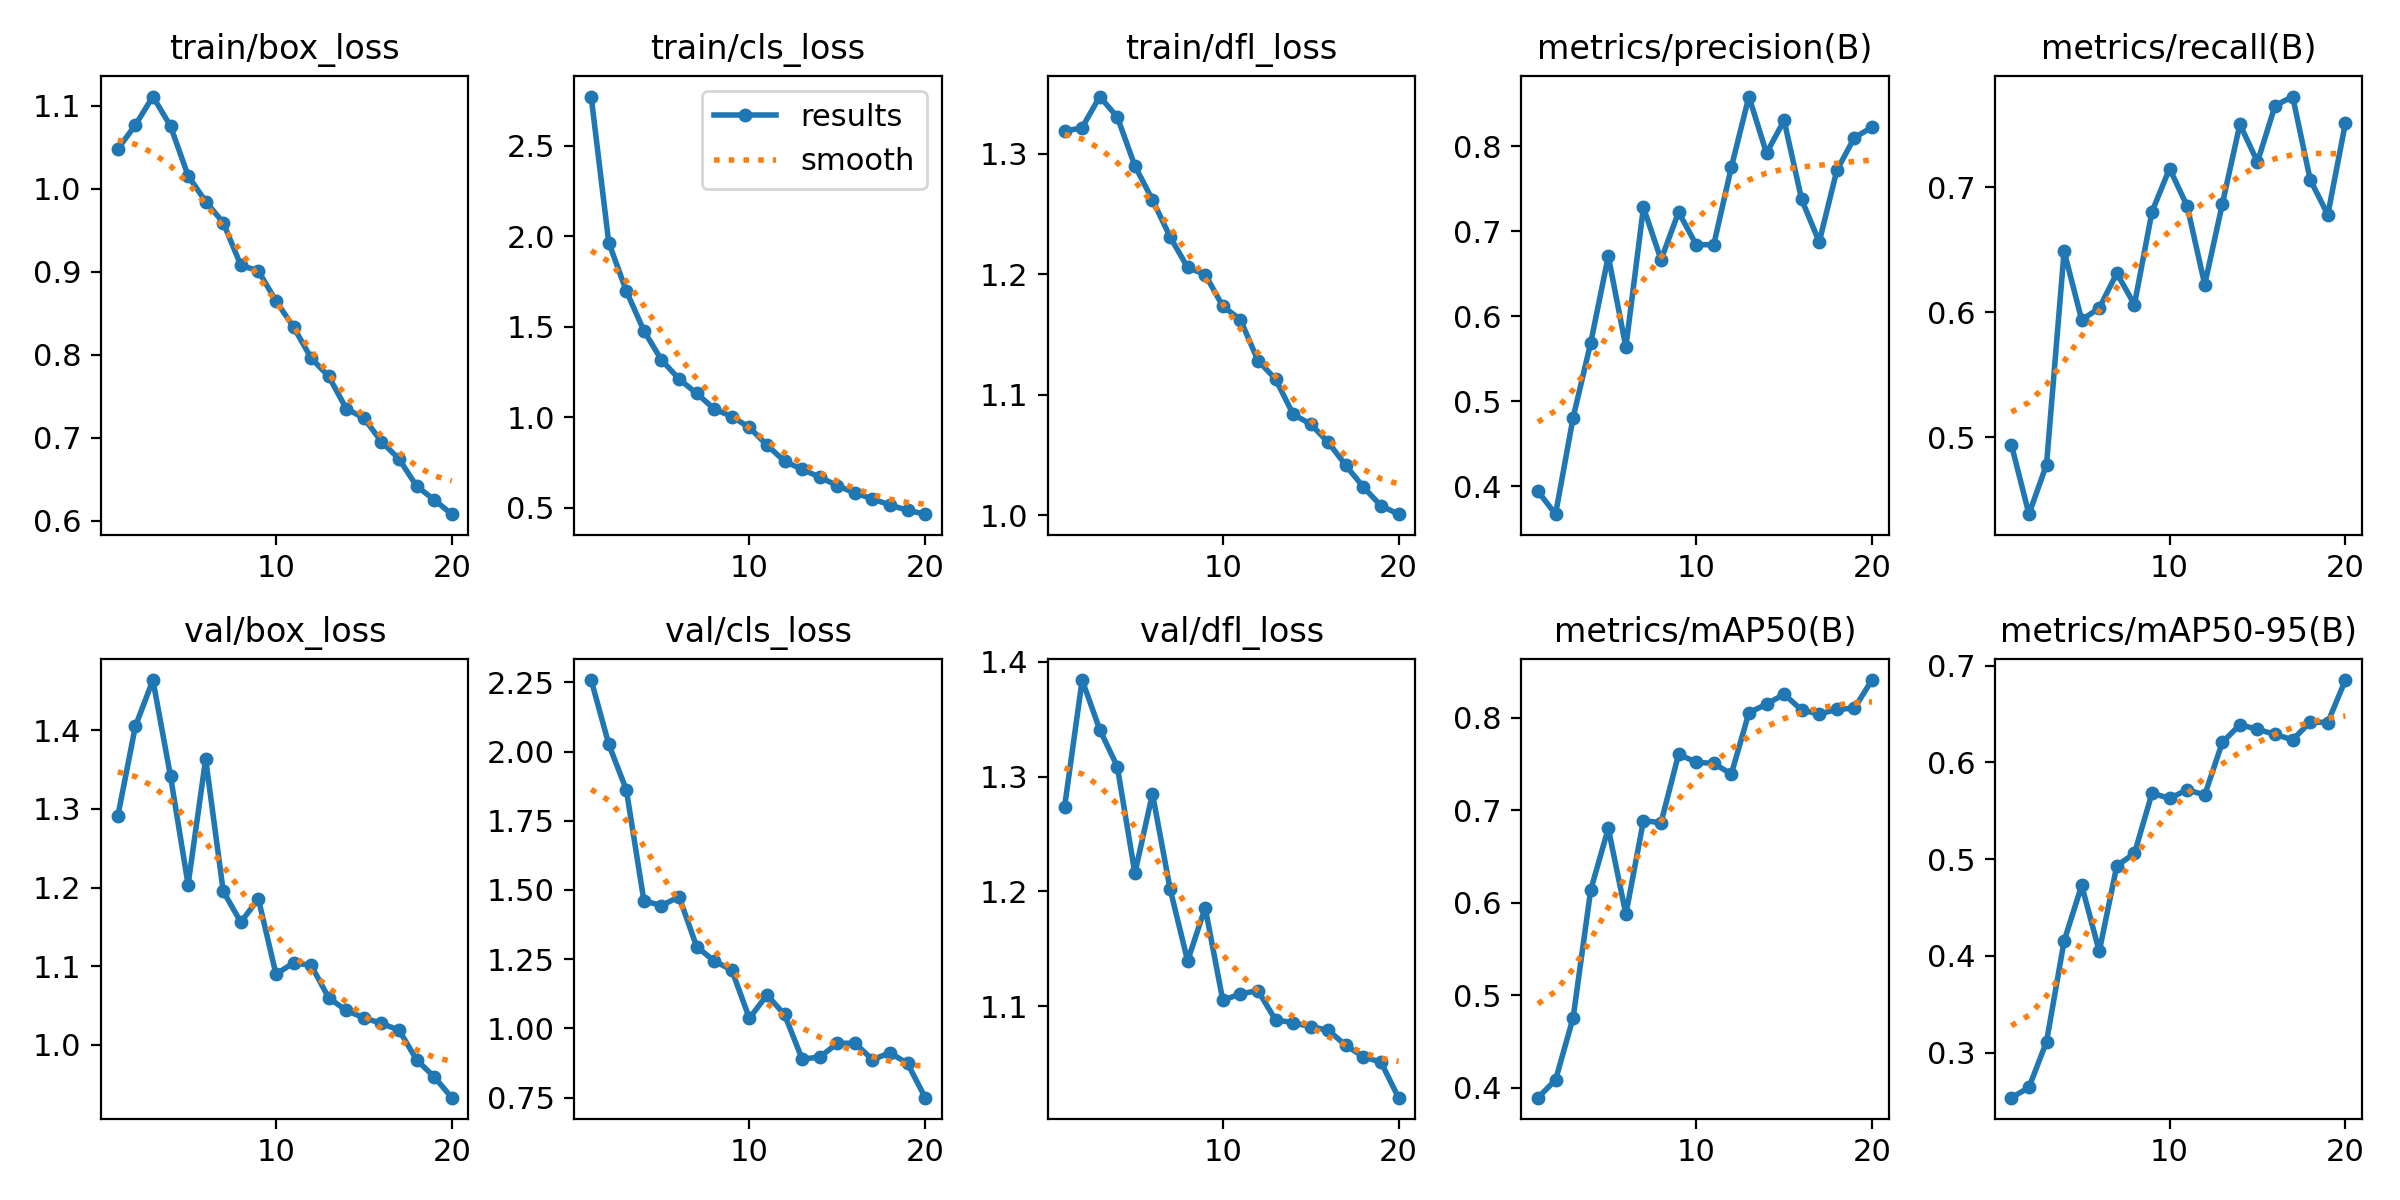

Values plotted in this chart, from the file beside it:
epoch, time, train/box_loss, train/cls_loss, train/dfl_loss, metrics/precision(B), metrics/recall(B), metrics/mAP50(B), metrics/mAP50-95(B), val/box_loss, val/cls_loss, val/dfl_loss, lr/pg0, lr/pg1, lr/pg2
1, 43.12, 1.048, 2.771, 1.319, 0.394, 0.4942, 0.3893, 0.2533, 1.291, 2.258, 1.274, 0.0003323, 0.0003323, 0.0003323
2, 84.31, 1.077, 1.965, 1.322, 0.3671, 0.4386, 0.4085, 0.2638, 1.405, 2.026, 1.384, 0.0006327, 0.0006327, 0.0006327
3, 125.1, 1.111, 1.697, 1.348, 0.4808, 0.4783, 0.4758, 0.3112, 1.464, 1.862, 1.341, 0.0009, 0.0009, 0.0009
4, 165.7, 1.075, 1.477, 1.33, 0.5685, 0.6488, 0.6139, 0.4153, 1.342, 1.461, 1.309, 0.0008515, 0.0008515, 0.0008515
5, 206.1, 1.016, 1.317, 1.29, 0.6705, 0.5939, 0.6806, 0.4728, 1.204, 1.444, 1.216, 0.000802, 0.000802, 0.000802
6, 246.6, 0.9846, 1.211, 1.262, 0.5637, 0.6034, 0.5877, 0.4046, 1.364, 1.476, 1.285, 0.0007525, 0.0007525, 0.0007525
7, 287, 0.9591, 1.132, 1.231, 0.728, 0.6313, 0.6888, 0.4932, 1.195, 1.296, 1.202, 0.000703, 0.000703, 0.000703
8, 327.5, 0.9078, 1.046, 1.206, 0.6663, 0.6061, 0.6868, 0.5058, 1.156, 1.244, 1.139, 0.0006535, 0.0006535, 0.0006535
9, 368.1, 0.9009, 1.004, 1.2, 0.7225, 0.6804, 0.7608, 0.5681, 1.186, 1.211, 1.186, 0.000604, 0.000604, 0.000604
10, 408.5, 0.8647, 0.9437, 1.174, 0.684, 0.7149, 0.752, 0.5628, 1.09, 1.037, 1.105, 0.0005545, 0.0005545, 0.0005545
11, 448.5, 0.8333, 0.8465, 1.162, 0.6841, 0.6848, 0.7508, 0.5716, 1.104, 1.121, 1.111, 0.000505, 0.000505, 0.000505
12, 488.1, 0.7959, 0.7573, 1.128, 0.7752, 0.6221, 0.7393, 0.5663, 1.101, 1.05, 1.114, 0.0004555, 0.0004555, 0.0004555
13, 526.4, 0.7737, 0.7121, 1.113, 0.8583, 0.6865, 0.8056, 0.6207, 1.059, 0.8895, 1.088, 0.000406, 0.000406, 0.000406
14, 564.8, 0.7349, 0.6697, 1.084, 0.7916, 0.7502, 0.8148, 0.6389, 1.043, 0.8964, 1.086, 0.0003565, 0.0003565, 0.0003565
15, 603.3, 0.7236, 0.6228, 1.076, 0.8303, 0.7202, 0.8257, 0.6342, 1.034, 0.946, 1.082, 0.000307, 0.000307, 0.000307
16, 642, 0.6951, 0.5819, 1.061, 0.7372, 0.7652, 0.8085, 0.6289, 1.027, 0.9469, 1.079, 0.0002575, 0.0002575, 0.0002575
17, 681.7, 0.6742, 0.5498, 1.041, 0.6873, 0.7724, 0.8041, 0.6233, 1.018, 0.8874, 1.066, 0.000208, 0.000208, 0.000208
18, 722.6, 0.6415, 0.5153, 1.023, 0.7715, 0.706, 0.8093, 0.6417, 0.9805, 0.9119, 1.056, 0.0001585, 0.0001585, 0.0001585
19, 763.2, 0.625, 0.4864, 1.008, 0.81, 0.678, 0.8105, 0.6412, 0.9588, 0.8736, 1.051, 0.000109, 0.000109, 0.000109
20, 803.5, 0.6077, 0.465, 1.001, 0.8221, 0.7511, 0.8409, 0.6851, 0.9323, 0.75, 1.02, 5.95e-05, 5.95e-05, 5.95e-05
